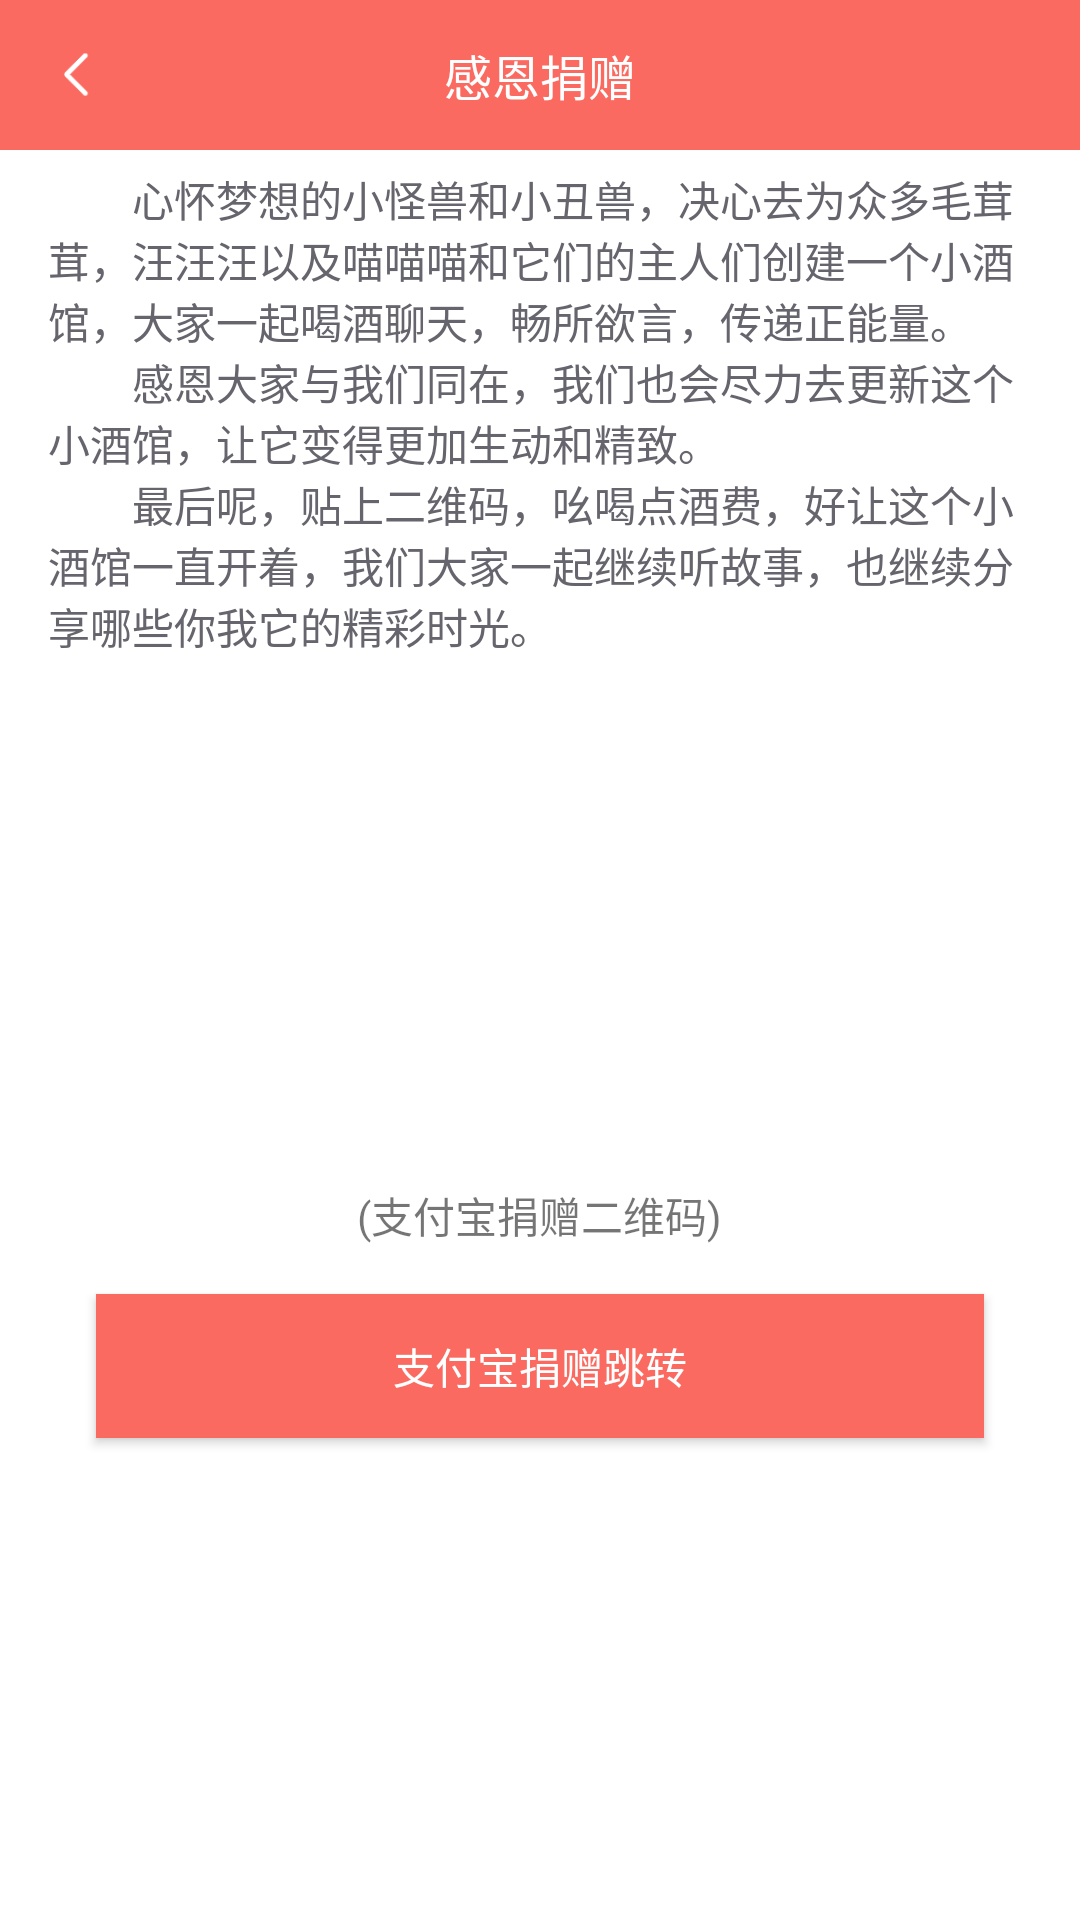

Layout XML and referenced resources for this Android screen:
<!-- AndroidManifest.xml: application theme AppTheme -->
<!-- res/layout/act_donate_us.xml -->
<?xml version="1.0" encoding="utf-8"?>
<LinearLayout xmlns:android="http://schemas.android.com/apk/res/android"
    android:layout_width="match_parent"
    android:layout_height="match_parent"
    android:background="@color/white"
    android:orientation="vertical">

    <RelativeLayout
        android:id="@+id/toolbar"
        android:layout_width="match_parent"
        android:layout_height="50dp"
        android:background="@color/colorPrimary">

        <android.support.v7.widget.AppCompatButton
            android:id="@+id/back_btn"
            android:layout_width="20dp"
            android:layout_height="20dp"
            android:layout_alignParentLeft="true"
            android:layout_centerVertical="true"
            android:layout_marginLeft="16dp"
            android:background="@mipmap/icon_back" />

        <TextView
            android:layout_width="wrap_content"
            android:layout_height="wrap_content"
            android:layout_centerInParent="true"
            android:text="感恩捐赠"
            android:textColor="@color/white"
            android:textSize="16sp" />

    </RelativeLayout>

    <TextView
        android:layout_width="match_parent"
        android:layout_height="wrap_content"
        android:layout_marginLeft="16dp"
        android:layout_marginRight="16dp"
        android:layout_marginTop="6dp"
        android:textSize="14sp"
        android:textColor="@color/text_gray2"
        android:text="@string/donate"/>
    
    <ImageView
        android:id="@+id/iv_code"
        android:layout_width="140dp"
        android:layout_height="140dp"
        android:src="@drawable/icon_my_zhifu"
        android:layout_gravity="center_horizontal"
        android:layout_marginTop="32dp" />

    <TextView
        android:layout_width="wrap_content"
        android:layout_height="wrap_content"
        android:text="(支付宝捐赠二维码)"
        android:layout_gravity="center_horizontal"
        android:layout_marginTop="4dp"/>

    <android.support.v7.widget.AppCompatButton
        android:id="@+id/btn_donate"
        android:layout_width="match_parent"
        android:layout_height="wrap_content"
        android:layout_marginLeft="32dp"
        android:layout_marginRight="32dp"
        android:text="支付宝捐赠跳转"
        android:textSize="14sp"
        android:textColor="@color/white"
        android:background="@color/colorPrimary"
        android:layout_gravity="center_horizontal"
        android:layout_marginTop="16dp"/>

</LinearLayout>
<!-- resources referenced by this layout -->
<resources>
  <color name="colorPrimary">#FB6A60</color>
  <color name="text_gray2">#66656D</color>
  <color name="white">#ffffff</color>
  <!-- drawable icon_my_zhifu: jpg bitmap (mipmap-hdpi, 118349 bytes) -->
  <!-- mipmap icon_back: png bitmap (mipmap-hdpi, 562 bytes) -->
  <string name="donate">\u3000\u3000心怀梦想的小怪兽和小丑兽，决心去为众多毛茸茸，汪汪汪以及喵喵喵和它们的主人们创建一个小酒馆，大家一起喝酒聊天，畅所欲言，传递正能量。\n\u3000\u3000感恩大家与我们同在，我们也会尽力去更新这个小酒馆，让它变得更加生动和精致。\n\u3000\u3000最后呢，贴上二维码，吆喝点酒费，好让这个小酒馆一直开着，我们大家一起继续听故事，也继续分享哪些你我它的精彩时光。</string>
  <style name="AppTheme" parent="Theme.AppCompat.Light.DarkActionBar">
          
          <item name="colorPrimary">@color/colorPrimary</item>
          <item name="colorPrimaryDark">@color/colorPrimaryDark</item>
          <item name="colorAccent">@color/colorAccent</item>
      </style>
  <color name="colorPrimaryDark">#FB6A60</color>
  <color name="colorAccent">#FC3A60</color>
</resources>
